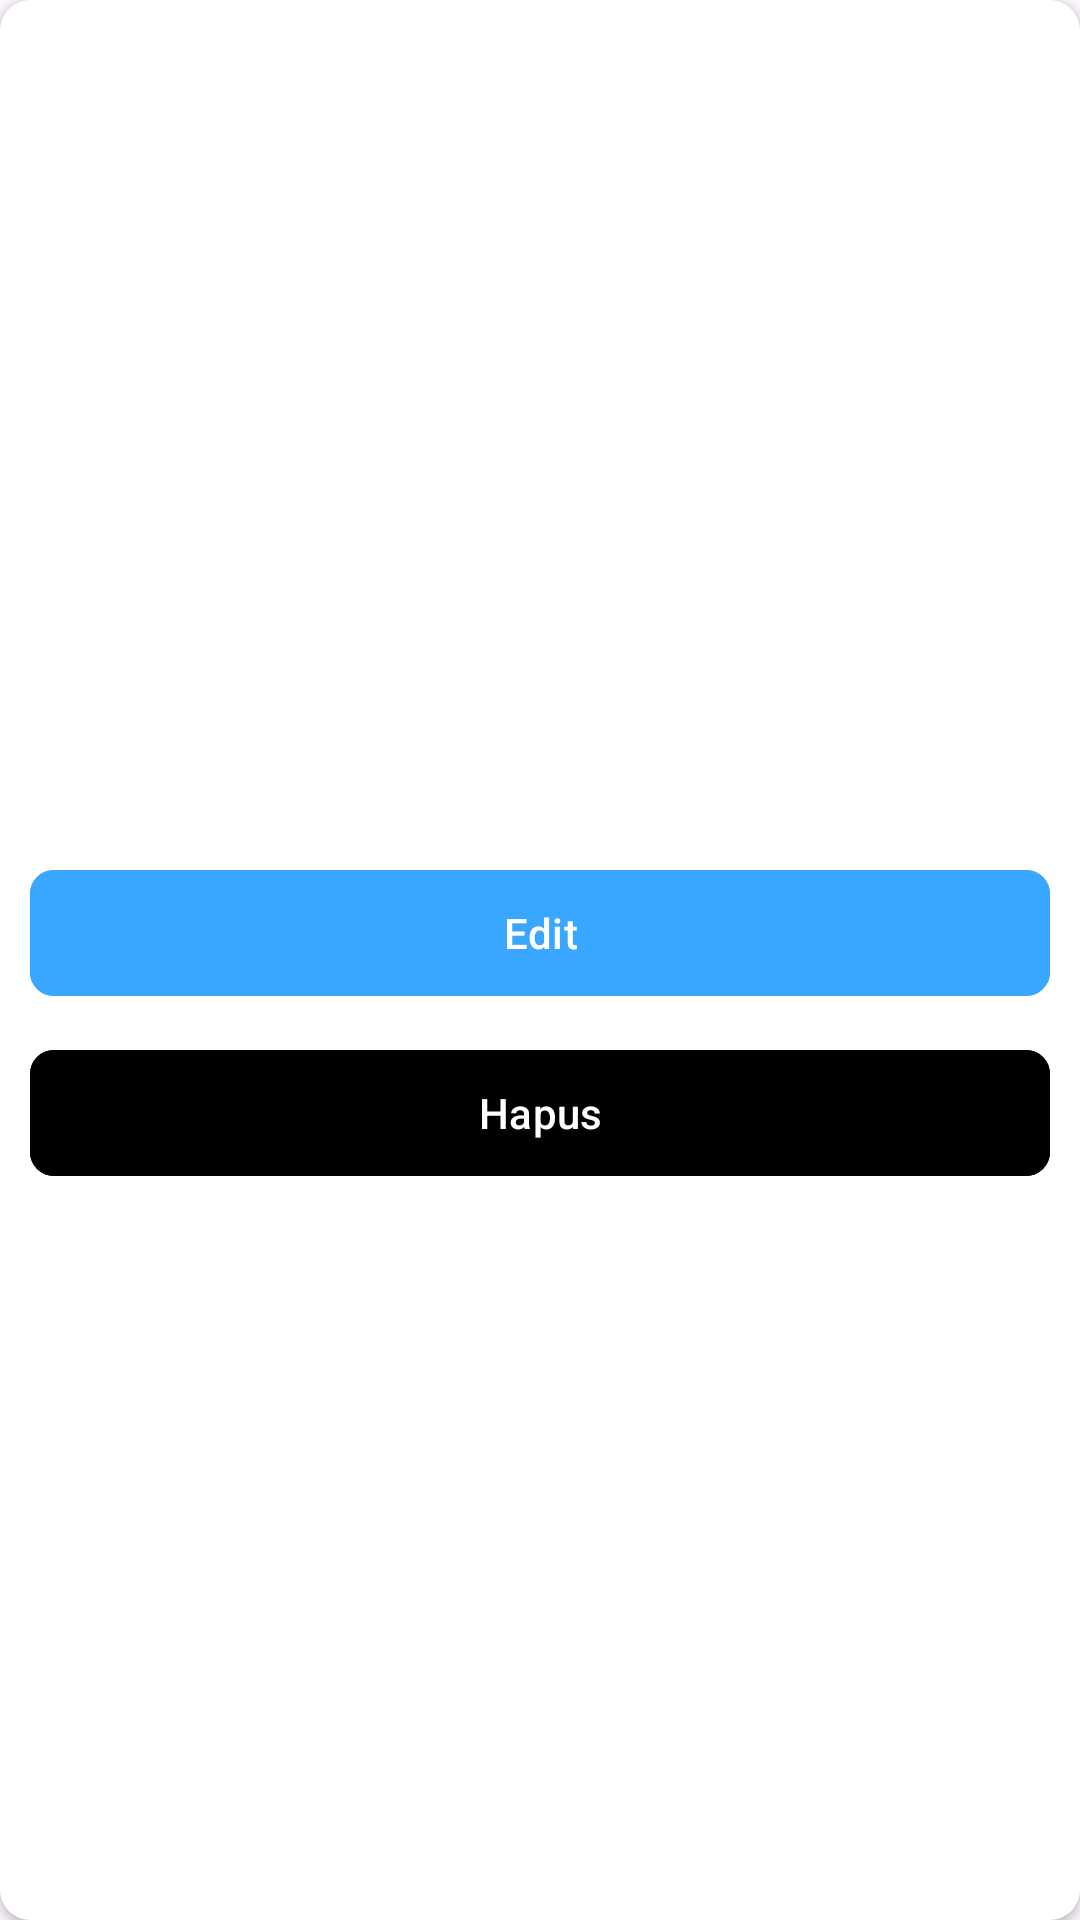

Reconstruct the res/layout file that produces this screen, plus the resources it refers to.
<!-- AndroidManifest.xml: application theme Theme.TravelPariwisata -->
<!-- res/layout/cardview_paket_admin.xml -->
<?xml version="1.0" encoding="utf-8"?>
<androidx.cardview.widget.CardView xmlns:android="http://schemas.android.com/apk/res/android"
    xmlns:app="http://schemas.android.com/apk/res-auto"
    xmlns:tools="http://schemas.android.com/tools"
    android:layout_width="match_parent"
    android:layout_height="wrap_content"
    android:layout_margin="10dp"
    app:cardCornerRadius="10dp">

    <androidx.constraintlayout.widget.ConstraintLayout
        android:layout_width="match_parent"
        android:layout_height="wrap_content">

        <ImageView
            android:id="@+id/imageWisataAdmin"
            android:layout_width="match_parent"
            android:layout_height="180dp"
            android:scaleType="centerCrop"
            android:layout_marginStart="10dp"
            android:layout_marginEnd="10dp"
            android:layout_marginTop="10dp"
            app:layout_constraintEnd_toEndOf="parent"
            app:layout_constraintStart_toStartOf="parent"
            app:layout_constraintTop_toTopOf="parent" />

        <TextView
            android:id="@+id/textJudulAdmin"
            android:layout_width="match_parent"
            android:layout_height="wrap_content"
            android:layout_marginStart="10dp"
            android:layout_marginEnd="200dp"
            android:textAlignment="textStart"
            android:textColor="@color/black"
            android:textSize="20dp"
            android:layout_marginTop="10sp"
            android:textStyle="bold"
            app:layout_constraintHorizontal_bias="1.0"
            app:layout_constraintStart_toStartOf="parent"
            app:layout_constraintTop_toBottomOf="@+id/imageWisataAdmin" />

        <TextView
            android:id="@+id/textViewHargaAdmin"
            android:layout_width="match_parent"
            android:layout_height="wrap_content"
            android:textAlignment="textStart"
            android:textColor="@color/black"
            android:textSize="14sp"
            android:layout_marginTop="10sp"
            android:layout_marginStart="10dp"
            android:layout_marginEnd="200dp"
            app:layout_constraintStart_toStartOf="@+id/textJudulAdmin"
            app:layout_constraintTop_toBottomOf="@+id/textJudulAdmin" />

        <androidx.constraintlayout.widget.ConstraintLayout
            android:layout_width="match_parent"
            android:layout_height="wrap_content"
            android:layout_marginTop="30dp"
            android:layout_marginStart="10dp"
            android:layout_marginEnd="10dp"
            android:layout_marginBottom="10dp"
            app:layout_constraintBottom_toBottomOf="parent"
            app:layout_constraintEnd_toEndOf="parent"
            app:layout_constraintStart_toStartOf="parent"
            app:layout_constraintTop_toBottomOf="@+id/textViewHargaAdmin">

            <com.google.android.material.button.MaterialButton
                android:id="@+id/materialButtonEdit"
                android:layout_width="match_parent"
                android:layout_height="50dp"
                android:backgroundTint="#39a7ff"
                android:text="Edit"
                app:layout_constraintStart_toStartOf="parent"
                app:layout_constraintTop_toTopOf="parent"
                app:shapeAppearanceOverlay="@style/ShapeAppearanceOverlay.MyApp.Button.CornerSize" />

            <com.google.android.material.button.MaterialButton
                android:id="@+id/materialButtonHapus"
                android:layout_width="match_parent"
                android:layout_height="50dp"
                android:backgroundTint="@color/red"
                android:layout_marginTop="10dp"
                android:text="Hapus"
                app:layout_constraintEnd_toEndOf="parent"
                app:layout_constraintTop_toBottomOf="@+id/materialButtonEdit"
                app:shapeAppearanceOverlay="@style/ShapeAppearanceOverlay.MyApp.Button.CornerSize" />
        </androidx.constraintlayout.widget.ConstraintLayout>

    </androidx.constraintlayout.widget.ConstraintLayout>

</androidx.cardview.widget.CardView>
<!-- resources referenced by this layout -->
<resources>
  <style name="ShapeAppearanceOverlay.MyApp.Button.CornerSize" parent="">
          <item name="cornerFamily">rounded</item>
          <item name="cornerSize">8dp</item>
      </style>
  <style name="Theme.TravelPariwisata" parent="Base.Theme.TravelPariwisata">
      </style>
  <style name="Base.Theme.TravelPariwisata" parent="Theme.Material3.DayNight.NoActionBar">
          <item name="colorPrimary">#39a7ff</item>
          <item name="bottomAppBarStyle">@style/Widget.MaterialComponents.BottomAppBar</item>
      </style>
  <!-- not gathered from this repository: default colours our renderer supplied (Android Studio template values) -->
  <color name="black">#FF000000</color>
</resources>
